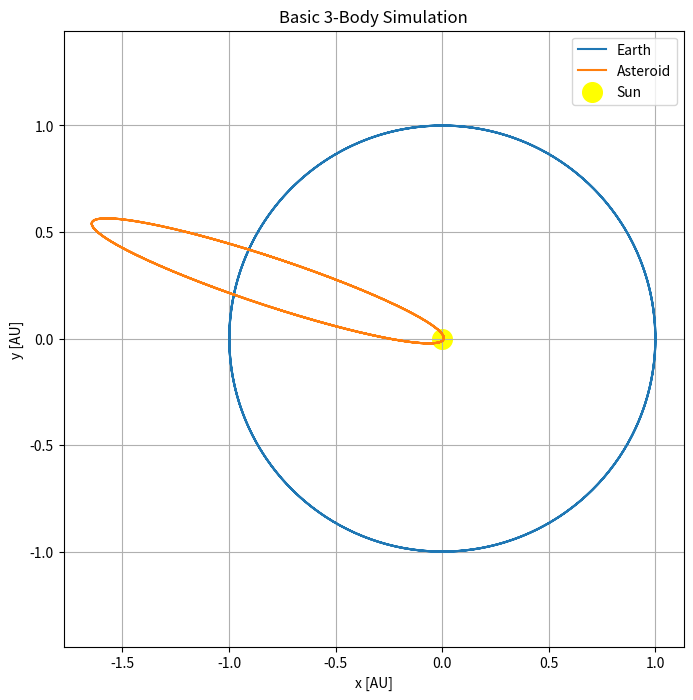

This figure's Python source:
import os

# Copy-paste 2 baris ini di paling atas file sim_2_anomaly_hidden.py kamu
os.environ['TCL_LIBRARY'] = r'D:\laragon\bin\python\python-3.13\tcl\tcl8.6'
os.environ['TK_LIBRARY'] = r'D:\laragon\bin\python\python-3.13\tcl\tk8.6'

# Sisa kode import bawaanmu ke bawah...
import numpy as np
from scipy.integrate import solve_ivp
import matplotlib.pyplot as plt

# Konstanta (SI)
G = 6.67430e-11
M_sun = 1.989e30
M_earth = 5.972e24
AU = 1.496e11
year = 365.25 * 24 * 3600

# Kondisi awal
# Bumi di sumbu x positif, kecepatan ke arah y
r_earth = np.array([AU, 0.0, 0.0])
v_earth = np.array([0.0, 2.978e4, 0.0])  # ~29.78 km/s

# Asteroid (posisi dan kecepatan awal diatur agar memiliki orbit yang berbeda)
r_ast = np.array([-1.2 * AU, 0.5 * AU, 0.0])
v_ast = np.array([1.8e4, -4.5e3, 0.0])

# Gabungkan state vektor: [rx_e, ry_e, rz_e, vx_e, vy_e, vz_e, rx_a, ry_a, rz_a, vx_a, vy_a, vz_a]
y0 = np.concatenate([r_earth, v_earth, r_ast, v_ast])

def deriv(t, y):
    # Unpack
    r_e = y[0:3]
    v_e = y[3:6]
    r_a = y[6:9]
    v_a = y[9:12]
    
    # Percepatan Bumi akibat Matahari
    a_e = -G * M_sun * r_e / np.linalg.norm(r_e)**3
    # Percepatan asteroid akibat Matahari + Bumi
    a_a_sun = -G * M_sun * r_a / np.linalg.norm(r_a)**3
    r_ae = r_a - r_e
    a_a_earth = -G * M_earth * r_ae / np.linalg.norm(r_ae)**3
    a_a = a_a_sun + a_a_earth
    
    return np.concatenate([v_e, a_e, v_a, a_a])

# Integrasi selama 3 tahun
t_span = (0, 3 * year)
sol = solve_ivp(deriv, t_span, y0, max_step=1e5, rtol=1e-9)

# Plot
plt.figure(figsize=(8,8))
plt.plot(sol.y[0]/AU, sol.y[1]/AU, label='Earth')
plt.plot(sol.y[6]/AU, sol.y[7]/AU, label='Asteroid')
plt.scatter([0], [0], s=200, c='yellow', label='Sun')
plt.legend()
plt.axis('equal')
plt.xlabel('x [AU]')
plt.ylabel('y [AU]')
plt.title('Basic 3-Body Simulation')
plt.grid(True)
plt.show()
